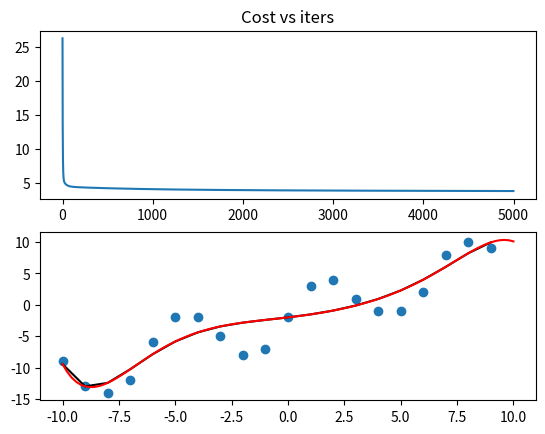

The script that saved this image:
"""practice using gradient descent to perform a polynomial regression of some simple functions"""

import numpy as np
import matplotlib.pyplot as plt

def base_func(input):
    # return((input ** 2) + input - 3) #quadratic
    return(5 * np.sin(input) + input - 2)

def create_target(x_targ):
    """x_targ is numpy array"""
    # print(x_targ.shape())
    y_targ = np.empty_like(x_targ)
    for i in range(len(y_targ)):
        y_targ[i] = base_func(x_targ[i])

    return(y_targ)

def mean_normed(x_targ, power):
    """returns a mean normalized n degree array of the original array for polynomial regression"""
    size = x_targ.shape[0]
    # print("size = ", size)
    xn = x_targ ** power
    min = np.min(xn)
    max = np.max(xn)
    den = max - min
    avg = np.average(xn)
    # print("testting ggngngn", xn)

    xn_norm = np.empty_like(xn, dtype=np.float64)
    for i in range(size):
        xn_norm[i] = (xn[i] - avg) / den
        # print((xn[i] - avg) / den)
        # print(xn_norm[i], "--")

    # print(xn_norm, "\n _____________")
    # normalized array, range, avg (so we can recover real vals from scaled weights)
    return(xn_norm, den, avg)

# def eval_polynomial(ws, b, xn_normed):
#     output = 0
#     # print(type(ws))
#     # print(np.size(ws))
#     for i in range(np.size(ws)):
#         output += ws[i] *
#     output += b
#     return(output)

def cost(ws, bias, xn_normed, y_targ):
    length = np.size(y_targ)
    J = 0

    for i in range(length):
        func = bias
        for j in range(np.shape(ws)[0]):
            func += ws[j] * xn_normed[j][i]
        J += (func - y_targ[i]) ** 2
    J /= 2 * length
    return(J)


def mean_unscale(scld_val, range, avg):
    """takes a mean scaled value and returns the unscaled value"""
    return(scld_val * range + avg)

def gradient_descent(ws, bias, alpha, xn_normed, y_targ):
    # print(xn_normed, '\n')
    # print(xn_normed[:, 0])
    new_ws = np.empty_like(ws)
    # for each partial derivative WRT weight_i
    for i in range(np.shape(ws)[0]):
        dJ_dwi = 0
        # to sum up over all training data
        for j in range(np.shape(y_targ)[0]):
            func = bias
            # evaluating function by each weight (in increasing degree)
            for k in range(np.shape(ws)[0]):
                func += ws[k] * xn_normed[k][j]
            dJ_dwi += (func - y_targ[j]) * xn_normed[i][j]
        dJ_dwi /= np.shape(y_targ)[0]
        new_ws[i] = ws[i] - (alpha * dJ_dwi)

    dJ_db = 0
    for y in range(np.shape(y_targ)[0]):
        func = bias
        for h in range(np.shape(ws)[0]):
            func += ws[h] * xn_normed[h][y]
        dJ_db += func - y_targ[y]
    dJ_db /= np.shape(y_targ)[0]

    new_bias = bias - (alpha * dJ_db)

    return(new_ws, new_bias)


def eval_polynomial(xn_normed, weights, bias):
    """xn should be an array of the scaled x value at increasing powers of x
    using the scaling of each power of x"""
    total = bias
    for i in range(np.shape(weights)[0]):
        total += xn_normed[i] * weights[i]

    return(total)

def create_scaled_xs(x_vals, degree, xn_rng, xn_avg):
    """creates an array of the corresponding scaled values of ascending powers of x"""
    output = np.zeros((np.shape(x_vals)[0], degree))
    for i in range(np.shape(x_vals)[0]):
        for j in range(degree):
            temp = x_vals[i] ** (j + 1)
            temp -= xn_avg[j]
            temp /= xn_rng[j]
            output[i][j] = temp

    return(output)

def poly_reg(x_targ, y_targ, degree):
    # x1_norm, x1_n_rng, x1_n_avg = mean_normed(x_targ, 1)
    # x2_norm, x2_n_rng, x2_n_avg = mean_normed(x_targ, 2)

    # print(np.shape(x_targ))
    xn_normed = np.empty((degree, np.shape(x_targ)[0]))
    # creates array for [x, x^2, x^3...]
    xn_rng = np.empty(degree)
    xn_avg = np.empty(degree)
    for i in range(degree):
        temp_data, temp_rng, temp_avg = mean_normed(x_targ, i + 1)
        xn_normed[i] = temp_data
        xn_rng[i] = temp_rng
        xn_avg[i] = temp_avg

    weights = np.zeros(degree)
    bias = 0

    alpha = 1

    num_iters = 5000
    cost_hist = np.empty(num_iters)
    weight_hist = np.zeros((num_iters, degree + 1))
    # order in arr will be [b, w0, w1...]
    weight_hist[0][0] = np.float64(bias)
    # we are initializing weights at the origin

    for i in range(num_iters):
        cost_hist[i] = cost(weights, bias, xn_normed, y_targ)
        weights, bias = gradient_descent(weights, bias, alpha, xn_normed, y_targ)

    print(cost_hist[num_iters - 1])

    predicted_vals_og = np.zeros(np.shape(x_targ))
    for j in range(np.shape(x_targ)[0]):
        predicted_vals_og[j] = eval_polynomial(xn_normed[:, j], weights, bias)

    xs_to_plot = np.linspace(-10, 10, num=100, dtype=np.float64)
    scld_xs = create_scaled_xs(xs_to_plot, degree, xn_rng, xn_avg)
    print(np.shape(scld_xs))
    predicted_vals = np.zeros(np.shape(xs_to_plot))
    print(np.shape(predicted_vals))
    print(np.shape(xs_to_plot)[0])
    for j in range(np.shape(xs_to_plot)[0]):
        # print(j)
        predicted_vals[j] = eval_polynomial(scld_xs[j], weights, bias)


    # print(weights, bias)
    fig, (ax1, ax2) = plt.subplots(2)
    ax1.plot(np.arange(num_iters), cost_hist)
    ax1.set_title("Cost vs iters")
    ax2.scatter(x_targ, y_targ)
    ax2.plot(x_targ, predicted_vals_og, 'k')
    ax2.plot(xs_to_plot, predicted_vals, 'r')
    plt.show()


def main():
    x_targ = np.arange(-10, 10)
    y_targ = create_target(x_targ)
    # x1_norm, x1_n_rng, x1_n_avg = mean_normed(x_targ, 1)
    # x2_norm, x2_n_rng, x2_n_avg = mean_normed(x_targ, 2)

    degree = 7
    poly_reg(x_targ, y_targ, degree)

    # print(x_targ)
    # print(x1_norm)
    # print(x2_norm)
    # print(y_targ)

    # fig, (ax1, ax2) = plt.subplots(2)
    # ax1.scatter(x_targ, y_targ)
    # ax2.scatter(x1_norm, y_targ)
    # plt.show()




if __name__ == '__main__':
    main()
